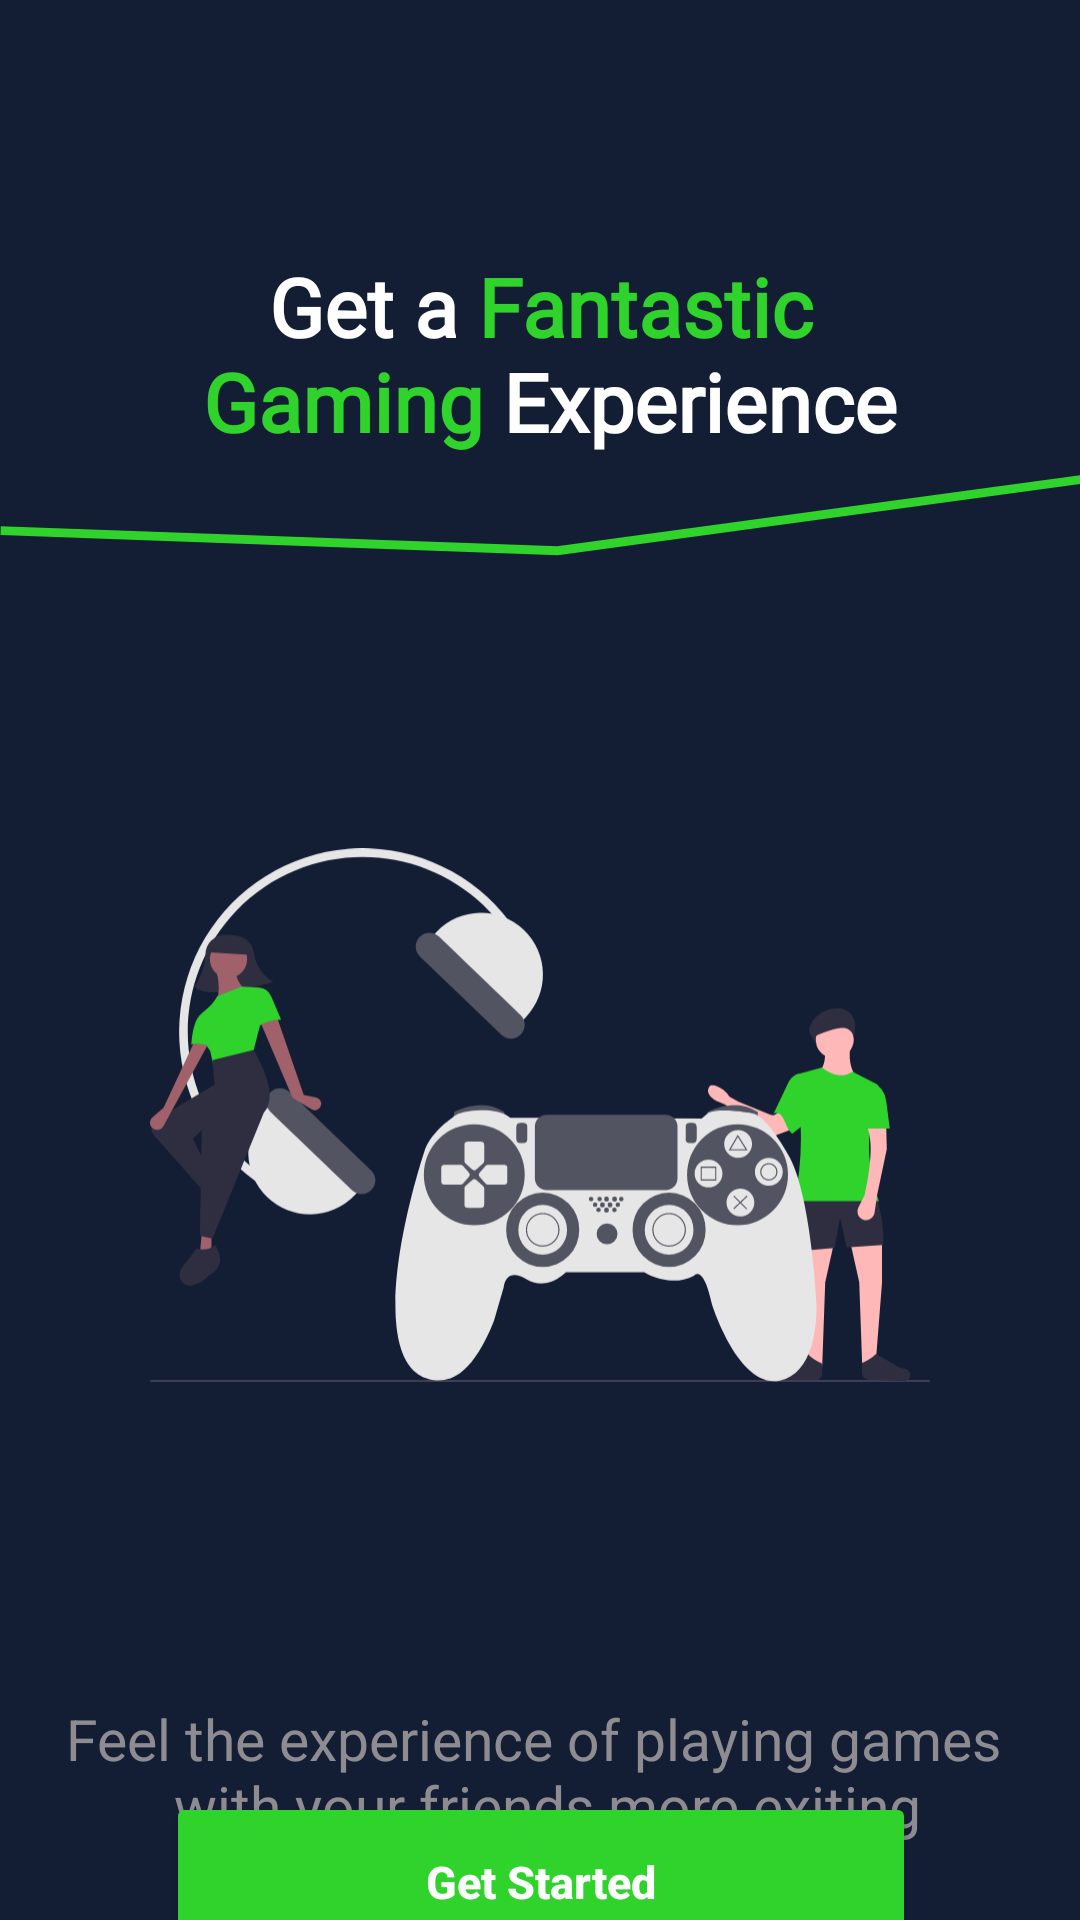

Write the Android layout XML for this screen, with the resource values it uses.
<!-- AndroidManifest.xml: application theme Theme.GamingStoreUi -->
<!-- res/layout/activity_main.xml -->
<?xml version="1.0" encoding="utf-8"?>
<androidx.constraintlayout.widget.ConstraintLayout
    xmlns:android="http://schemas.android.com/apk/res/android"
    xmlns:app="http://schemas.android.com/apk/res-auto"
    xmlns:tools="http://schemas.android.com/tools"
    android:layout_width="match_parent"
    android:layout_height="match_parent"
    android:background="@color/main_bg"
    android:fitsSystemWindows="true"
    tools:context=".MainActivity">

    <TextView
        android:id="@+id/textView"
        android:layout_width="wrap_content"
        android:layout_height="wrap_content"
        android:layout_marginTop="84dp"
        android:text="@string/get_a_fantastic_n_gaming_experience"
        android:gravity="center"
        android:textAlignment="center"
        android:textColor="@color/white"
        android:textSize="27sp"
        android:textStyle="bold"
        android:fontFamily="@font/manrope_medium"
        app:layout_constraintEnd_toEndOf="parent"
        app:layout_constraintStart_toStartOf="parent"
        app:layout_constraintTop_toTopOf="parent" />

    <ImageView
        android:id="@+id/imageView"
        android:layout_width="wrap_content"
        android:layout_height="wrap_content"
        android:layout_marginTop="5dp"
        android:contentDescription="@string/line_bg"
        android:src="@drawable/ic_line"
        app:layout_constraintEnd_toEndOf="parent"
        app:layout_constraintTop_toBottomOf="@+id/textView" />

    <ImageView
        android:id="@+id/imageView2"
        android:layout_width="270dp"
        android:layout_height="250dp"
        android:layout_marginTop="60dp"
        android:padding="5dp"
        android:scaleType="fitCenter"
        android:contentDescription="@string/intro_image"
        android:src="@drawable/game_night"
        app:layout_constraintEnd_toEndOf="parent"
        app:layout_constraintStart_toStartOf="parent"
        app:layout_constraintTop_toBottomOf="@+id/imageView" />

    <TextView
        android:id="@+id/textView2"
        android:layout_width="wrap_content"
        android:layout_height="wrap_content"
        android:layout_marginStart="80dp"
        android:layout_marginTop="70dp"
        android:layout_marginEnd="80dp"
        android:gravity="center"
        android:text="@string/feel_the_experience_of_playing_games_n_with_your_friends_more_exiting"
        android:textAlignment="center"
        android:textColor="@color/title_featured"
        android:textSize="19sp"
        app:layout_constraintEnd_toEndOf="parent"
        app:layout_constraintStart_toStartOf="parent"
        app:layout_constraintTop_toBottomOf="@+id/imageView2" />

    <Button
        android:id="@+id/btn_continue"
        android:layout_width="250dp"
        android:layout_height="60dp"
        android:backgroundTint="@color/green"
        android:clickable="true"
        android:text="@string/get_started"
        android:textAllCaps="false"
        android:textColor="#ffffff"
        android:textSize="15sp"
        android:textStyle="bold"
        app:layout_constraintBottom_toBottomOf="parent"
        app:layout_constraintEnd_toEndOf="@+id/textView2"
        app:layout_constraintStart_toStartOf="@+id/textView2"
        app:layout_constraintTop_toBottomOf="@+id/textView2"
        tools:ignore="TextContrastCheck" />



</androidx.constraintlayout.widget.ConstraintLayout>
<!-- resources referenced by this layout -->
<resources>
  <color name="green">#2FD32B</color>
  <color name="main_bg">#131E35</color>
  <color name="title_featured">#D8A5A0A0</color>
  <color name="white">#fff</color>
  <!-- drawable game_night: vector/xml drawable (drawable, 14118 chars, omitted) -->
  <!-- drawable ic_line (drawable) -->
  <vector xmlns:android="http://schemas.android.com/apk/res/android"
      xmlns:tools="http://schemas.android.com/tools"
      android:width="365dp"
      android:height="30dp"
      android:viewportWidth="365"
      android:viewportHeight="30"
      tools:ignore="VectorRaster">
    <path
        android:pathData="M0.219,20.351L188.454,27.182L370.85,2.128"
        android:strokeWidth="3"
        android:fillColor="#00000000"
        android:strokeColor="#2FD32B"/>
  </vector>
  <string name="feel_the_experience_of_playing_games_n_with_your_friends_more_exiting">Feel the experience of playing games \n with your friends more exiting</string>
  <string name="get_a_fantastic_n_gaming_experience">Get a <font color="#2FD32B"><b>Fantastic\n Gaming </b></font>Experience</string>
  <string name="get_started">Get Started</string>
  <string name="intro_image">intro image</string>
  <string name="line_bg">line_bg</string>
  <style name="Theme.GamingStoreUi" parent="Theme.MaterialComponents.DayNight.NoActionBar">
          
          <item name="colorPrimary">@color/purple_500</item>
          <item name="colorPrimaryVariant">@color/purple_700</item>
          <item name="colorOnPrimary">@color/white</item>
          
          <item name="colorSecondary">@color/teal_200</item>
          <item name="colorSecondaryVariant">@color/teal_700</item>
          <item name="colorOnSecondary">@color/black</item>
          
          <item name="android:statusBarColor">?attr/colorPrimaryVariant</item>
          
      </style>
  <color name="purple_500">#0F2145</color>
  <color name="purple_700">#0F2145</color>
  <color name="teal_200">#023047</color>
  <color name="teal_700">#023047</color>
  <color name="black">#000000</color>
</resources>
